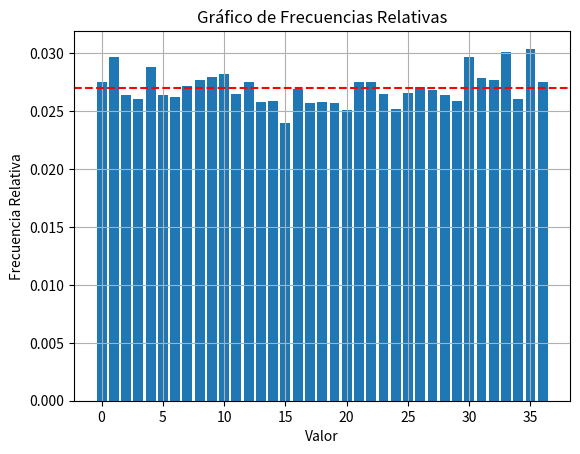

This figure's Python source:
import random
import sys
import matplotlib.pyplot as plt

"""# Verificar si se proporciona el número de valores como argumento
if len(sys.argv) != 3 or sys.argv[1] != "-n":
    print("Uso: python programa.py -n <num_valores>")
    sys.exit(1)

# Obtener el número de valores de los argumentos de la línea de comandos
num_valores = int(sys.argv[2])"""
#Ingreso por consola de parámetros para la simulación (cantidad de tiradas, corridas y número elegido, Ejemplo python -c XXX -n YYY -e ZZ).

values=[]

def abs_freq(x):
  abs = [(value, x.count(value)) for value in set(x)]
  return abs

def rel_freq(x):
  freqs = [(value, x.count(value)/len(x)) for value in set(x)]
  return freqs

"""def calc_avg(x):
    for _ in x:
       sum = sum+x
    avg = sum/len(x)
    return avg"""

for _ in range (10000):
  curVal = random.randint(0, 36) #current value
  values.append(curVal)
  print(curVal)

print(rel_freq(values))
print(abs_freq(values))
#print(calc_avg(values))

# Separar los valores y las frecuencias
values1, frequencies = zip(*rel_freq(values))

# Crear el gráfico de barras
plt.bar(values1, frequencies)

# Añadir una línea horizontal en y = 0.5 (por ejemplo)
plt.axhline(y=0.027, color='r', linestyle='--')

# Ajustar el aspecto del gráfico
plt.xlabel('Valor')
plt.ylabel('Frecuencia Relativa')
plt.title('Gráfico de Frecuencias Relativas')
plt.grid(True)

# Mostrar el gráfico
plt.show()
